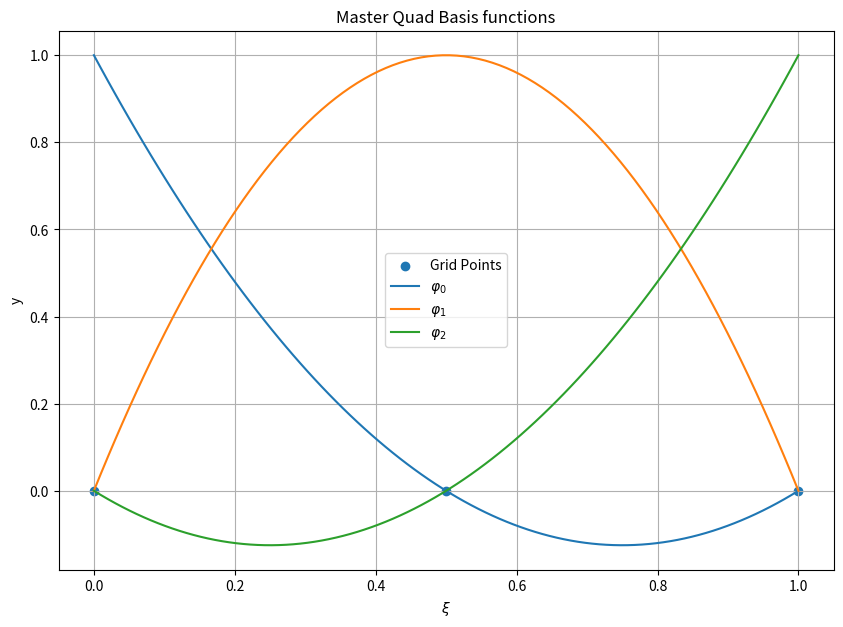

Recreate this plot in Python.
import matplotlib.pyplot as plt
import numpy as np


N = 3
xs = np.linspace(0,1,N)


def phi_stand_quad(i, xi):
    if i == 0:
        return 2*xi**2 - 3*xi + 1
    elif i == 1:
        return 4*xi*(1 - xi)
    elif i == 2:
        return 2*xi**2 - xi
    else:
        return 0
        
        
xs_dense = np.linspace(0,1,100)
plt.figure(figsize=(10,7))
plt.title(f'Master Quad Basis functions')
plt.xlabel(r'$\xi$')
plt.ylabel('y')
plt.grid()
plt.scatter(xs,[0]*N,label='Grid Points')
for i in range(N):
    plt.plot(xs_dense,[phi_stand_quad(i,xi) for xi in xs_dense],label=fr'$\varphi_{i}$')

#plt.legend(loc='upper right')
plt.legend()
#plt.show()


plt.savefig(f'quad_basis{N}.eps')